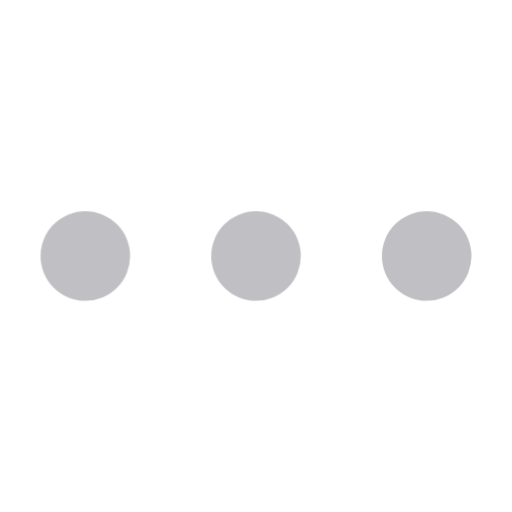
t = 0.00 s
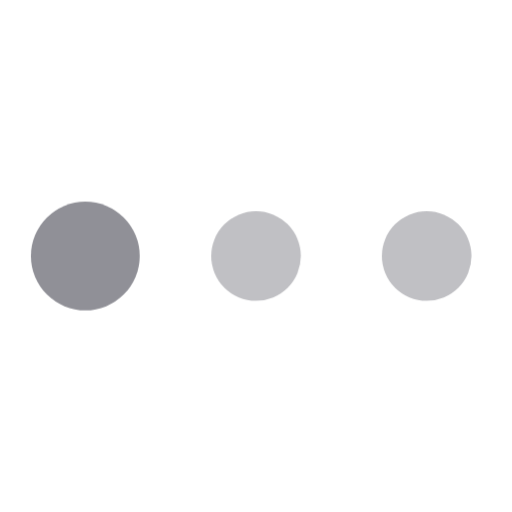
t = 0.17 s
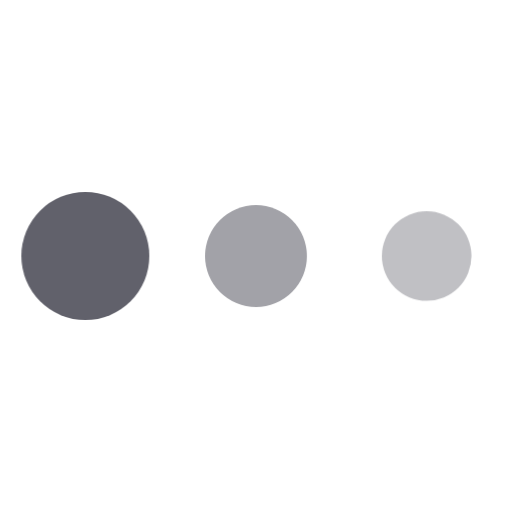
t = 0.33 s
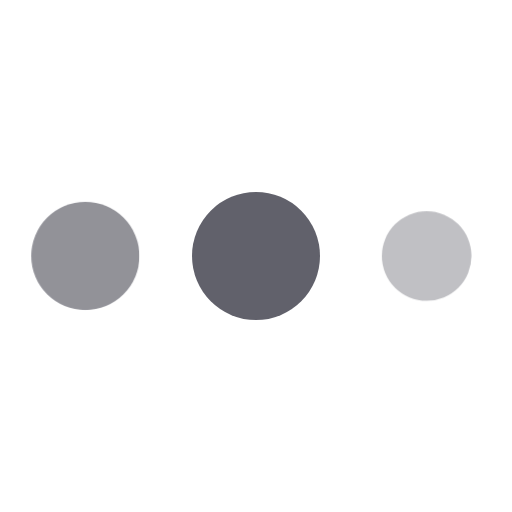
t = 0.50 s
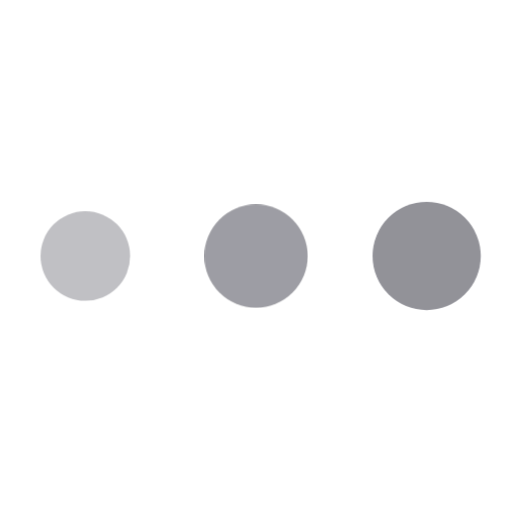
t = 0.66 s
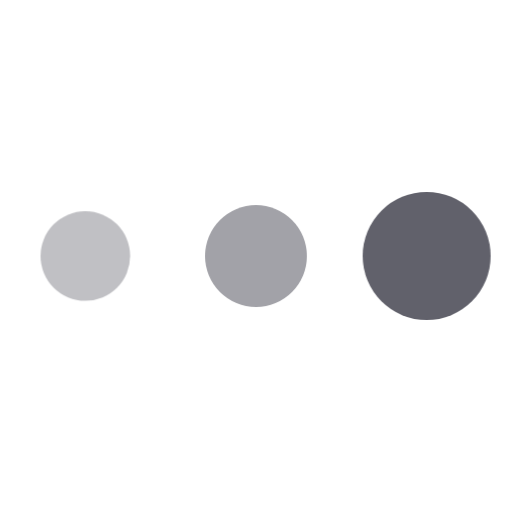
t = 0.83 s

The animated SVG that drew these frames (rendered in a browser with its animation timeline set to each time). Animation: 2 CSS @keyframes rules; one cycle of 1.00 s, repeats indefinitely.

<svg xmlns="http://www.w3.org/2000/svg" height="24" width="24" viewBox="0 0 24 24"><title>dots anim 11</title><g fill="#61616b" class="nc-icon-wrapper"><g class="nc-loop-dots-24-icon-f"><circle cx="4" cy="12" fill="#61616b" r="3"></circle><circle cx="12" cy="12" fill="#61616b" r="3" data-color="color-2"></circle><circle cx="20" cy="12" fill="#61616b" r="3"></circle></g><style>.nc-loop-dots-24-icon-f{--animation-duration:1s}.nc-loop-dots-24-icon-f *{opacity:.4;transform:scale(.7)}.nc-loop-dots-24-icon-f :nth-child(1),.nc-loop-dots-24-icon-f :nth-child(3){animation:nc-loop-dots-anim-2b var(--animation-duration) infinite linear}.nc-loop-dots-24-icon-f :nth-child(1){transform-origin:4px 12px}.nc-loop-dots-24-icon-f :nth-child(2){animation:nc-loop-dots-anim-1b calc(var(--animation-duration)/2) infinite linear;animation-delay:calc(var(--animation-duration)/4);transform-origin:12px 12px}.nc-loop-dots-24-icon-f :nth-child(3){animation-delay:calc(var(--animation-duration)/2);transform-origin:20px 12px}@keyframes nc-loop-dots-anim-1b{0%,100%{opacity:.4;transform:scale(.7)}50%{opacity:1;transform:scale(1)}}@keyframes nc-loop-dots-anim-2b{0%,100%,66%{opacity:.4;transform:scale(.7)}33%{opacity:1;transform:scale(1)}}</style></g></svg>
